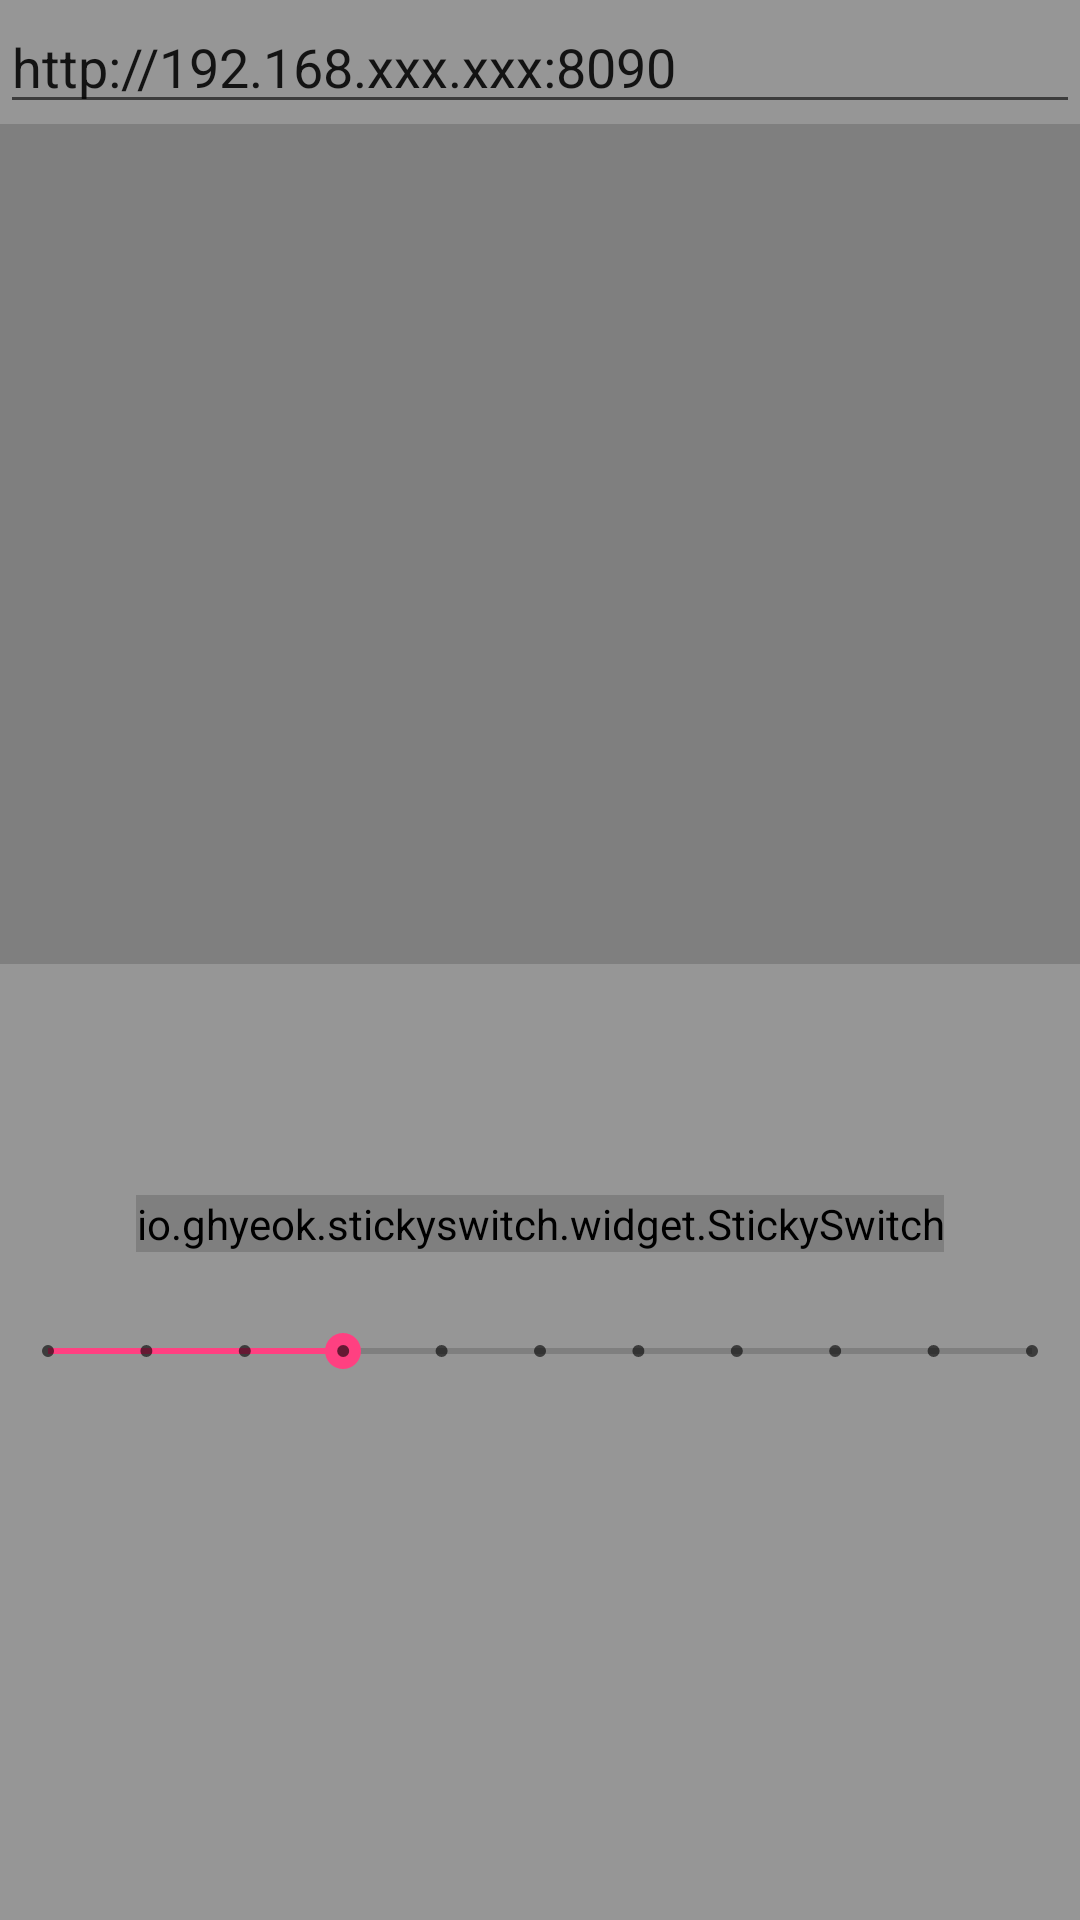

Here is an Android app screen rendered from its layout file. Give the layout XML and the strings, colors and styles it references.
<!-- AndroidManifest.xml: application theme AppTheme -->
<!-- res/layout/activity_main.xml -->
<LinearLayout xmlns:android="http://schemas.android.com/apk/res/android"
    xmlns:tools="http://schemas.android.com/tools"
    android:layout_width="match_parent"
    android:layout_height="match_parent"
    xmlns:app="http://schemas.android.com/apk/res-auto"
    android:orientation="vertical"
    android:background="@color/black_overlay"
    tools:context="com.example.anuj.iris_test.MainActivity">


    <EditText
        android:id="@+id/addr"
        android:layout_width="match_parent"
        android:layout_height="wrap_content"
        android:text="http://192.168.xxx.xxx:8090" />

    <VideoView
        android:id="@+id/streamview"
        android:layout_width="match_parent"
        android:layout_height="280dp" />

    <RelativeLayout
        android:layout_width="match_parent"
        android:layout_height="wrap_content">


        <SeekBar
            android:id="@+id/seekBar2"
            style="@style/Widget.AppCompat.SeekBar.Discrete"
            android:layout_width="368dp"
            android:layout_height="wrap_content"
            android:layout_above="@+id/video"
            android:layout_centerHorizontal="true"
            android:layout_marginBottom="35dp"
            android:layout_marginTop="120dp"
            android:max="10"
            android:progress="3"
            tools:layout_editor_absoluteX="8dp"
            tools:layout_editor_absoluteY="282dp" />

        <io.ghyeok.stickyswitch.widget.StickySwitch
            android:id="@+id/sticky_switch"
            android:layout_width="wrap_content"
            android:layout_height="wrap_content"
            android:layout_centerInParent="true"
            app:ss_animationDuration="600"
            app:ss_iconPadding="18dp"
            app:ss_iconSize="22dp"
            app:ss_leftText="OFF"
            app:ss_rightText="ON"
            app:ss_selectedTextSize="14sp"

            app:ss_textSize="12sp"
            app:ss_animationType="line"/>

    </RelativeLayout>
</LinearLayout>
<!-- resources referenced by this layout -->
<resources>
  <color name="black_overlay">#66000000</color>
  <style name="AppTheme" parent="Theme.AppCompat.Light.DarkActionBar">
          
          <item name="colorPrimary">@color/colorPrimary</item>
          <item name="colorPrimaryDark">@color/colorPrimaryDark</item>
          <item name="colorAccent">@color/colorAccent</item>
      </style>
  <color name="colorPrimary">#000000</color>
  <color name="colorPrimaryDark">#000000</color>
  <color name="colorAccent">#FF4081</color>
</resources>
